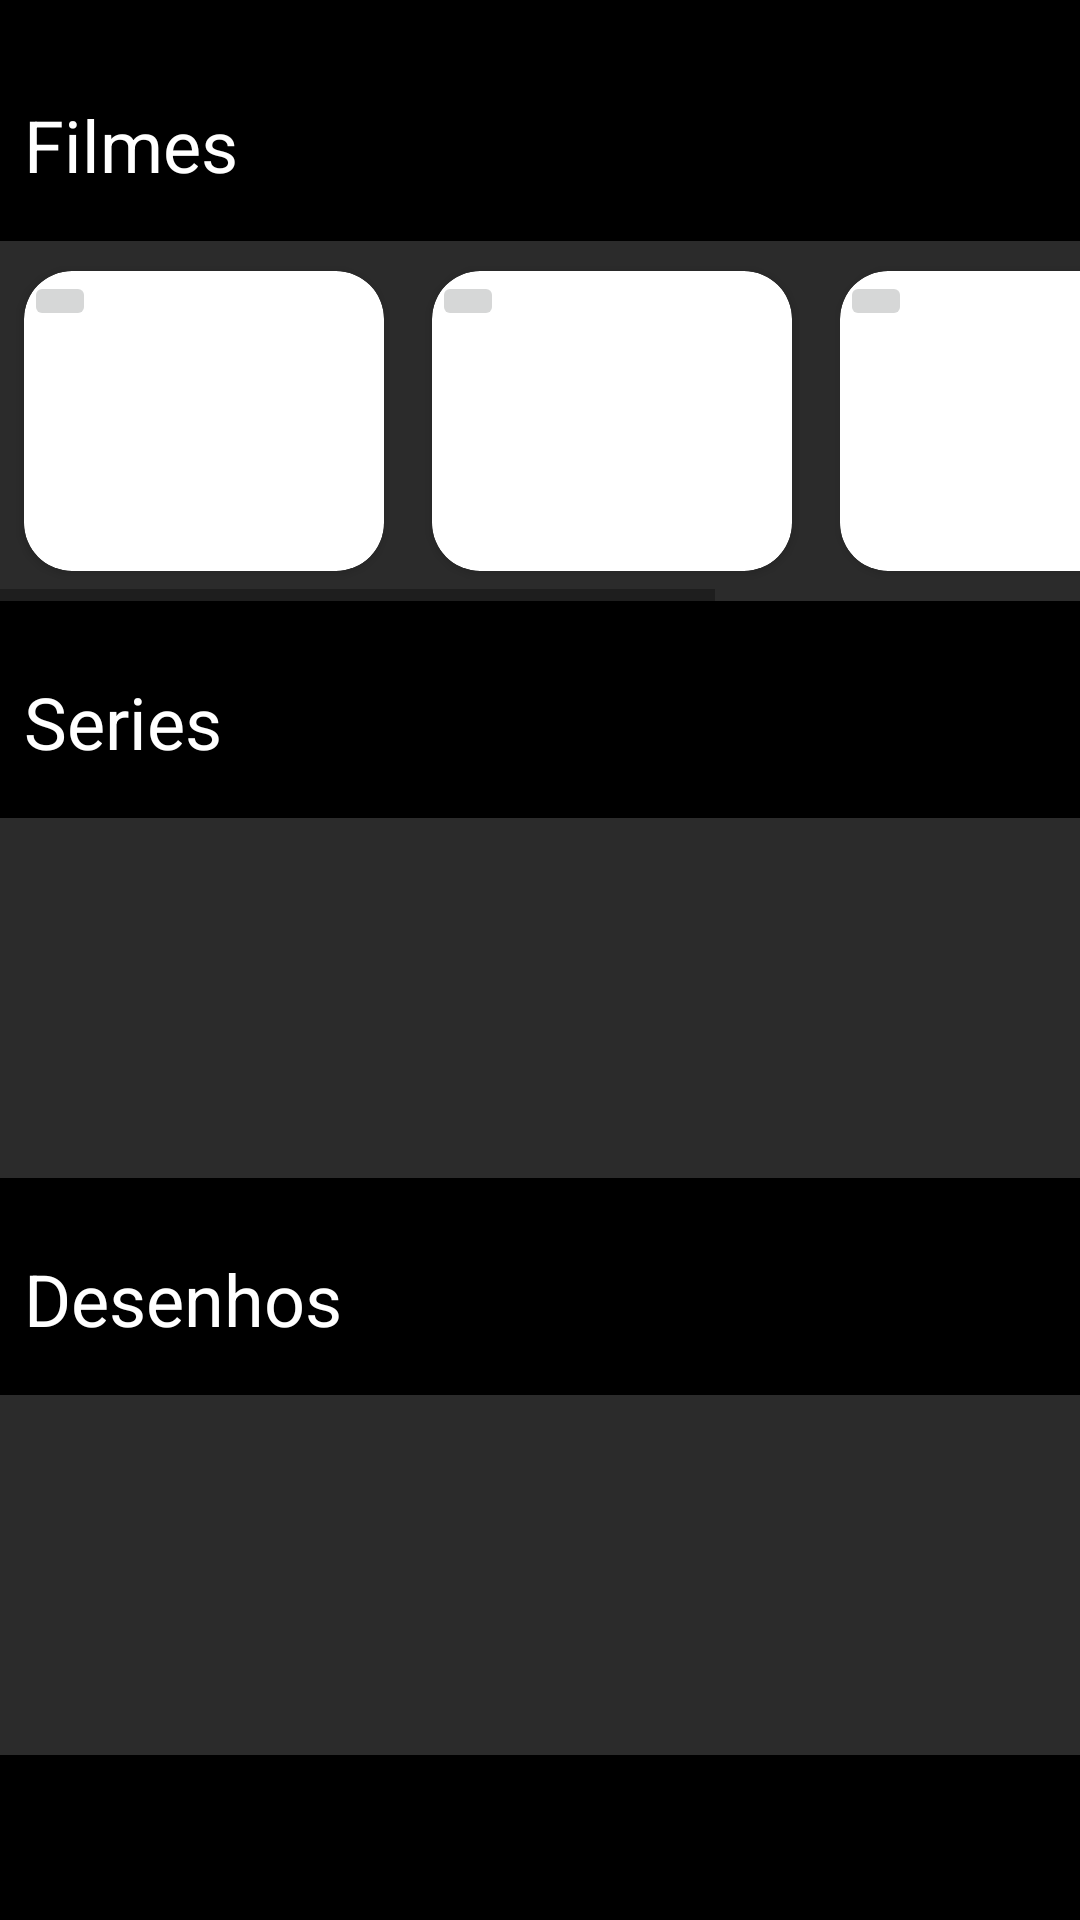

This screen was rendered from an Android layout file. Write that file and the resources it references.
<!-- AndroidManifest.xml: application theme Theme.Collev.NoActionBar -->
<!-- res/layout/slided_horizontal_layout.xml -->
<?xml version="1.0" encoding="utf-8"?>
<androidx.constraintlayout.widget.ConstraintLayout xmlns:android="http://schemas.android.com/apk/res/android"
    xmlns:app="http://schemas.android.com/apk/res-auto"
    xmlns:tools="http://schemas.android.com/tools"
    android:layout_width="match_parent"
    android:layout_height="match_parent"
    android:background="@color/black">

    <HorizontalScrollView
        android:id="@+id/sv01"
        android:layout_width="0dp"
        android:layout_height="120dp"
        android:layout_marginTop="16dp"
        android:background="#2B2B2B"
        app:layout_constraintEnd_toEndOf="parent"
        app:layout_constraintStart_toStartOf="parent"
        app:layout_constraintTop_toBottomOf="@+id/textView11">

        <LinearLayout
            android:layout_width="wrap_content"
            android:layout_height="match_parent"
            android:gravity="center_vertical"
            android:orientation="horizontal">

            <androidx.cardview.widget.CardView
                android:layout_width="120dp"
                android:layout_height="100dp"
                android:layout_marginLeft="8dp"
                android:layout_marginRight="8dp"
                app:cardCornerRadius="16dp">

                <ImageButton
                    android:layout_width="wrap_content"
                    android:layout_height="wrap_content"
                    tools:srcCompat="@tools:sample/avatars" />
            </androidx.cardview.widget.CardView>

            <androidx.cardview.widget.CardView
                android:layout_width="120dp"
                android:layout_height="100dp"
                android:layout_marginLeft="8dp"
                android:layout_marginRight="8dp"
                app:cardCornerRadius="16dp">

                <ImageButton
                    android:layout_width="wrap_content"
                    android:layout_height="wrap_content"
                    tools:srcCompat="@tools:sample/avatars" />
            </androidx.cardview.widget.CardView>

            <androidx.cardview.widget.CardView
                android:layout_width="120dp"
                android:layout_height="100dp"
                android:layout_marginLeft="8dp"
                android:layout_marginRight="8dp"
                app:cardCornerRadius="16dp">

                <ImageButton
                    android:layout_width="wrap_content"
                    android:layout_height="wrap_content"
                    tools:srcCompat="@tools:sample/avatars" />
            </androidx.cardview.widget.CardView>

            <androidx.cardview.widget.CardView
                android:layout_width="120dp"
                android:layout_height="100dp"
                android:layout_marginLeft="8dp"
                android:layout_marginRight="8dp"
                app:cardCornerRadius="16dp">

                <ImageButton
                    android:id="@+id/imageButton"
                    android:layout_width="wrap_content"
                    android:layout_height="wrap_content"
                    tools:srcCompat="@tools:sample/avatars" />
            </androidx.cardview.widget.CardView>
        </LinearLayout>
    </HorizontalScrollView>

    <HorizontalScrollView
        android:id="@+id/sv02"
        android:layout_width="0dp"
        android:layout_height="120dp"
        android:layout_marginTop="16dp"
        android:background="#2B2B2B"
        app:layout_constraintEnd_toEndOf="parent"
        app:layout_constraintStart_toStartOf="parent"
        app:layout_constraintTop_toBottomOf="@+id/textView18">

        <LinearLayout
            android:layout_width="wrap_content"
            android:layout_height="match_parent"
            android:orientation="vertical"/>
    </HorizontalScrollView>

    <HorizontalScrollView
        android:id="@+id/sv03"
        android:layout_width="0dp"
        android:layout_height="120dp"
        android:layout_marginTop="16dp"
        android:background="#2B2B2B"
        app:layout_constraintEnd_toEndOf="parent"
        app:layout_constraintStart_toStartOf="parent"
        app:layout_constraintTop_toBottomOf="@+id/textView20">

        <LinearLayout
            android:layout_width="wrap_content"
            android:layout_height="match_parent"
            android:orientation="vertical" />
    </HorizontalScrollView>

    <TextView
        android:id="@+id/textView11"
        android:layout_width="wrap_content"
        android:layout_height="wrap_content"
        android:layout_marginStart="8dp"
        android:layout_marginTop="32dp"
        android:text="Filmes"
        android:textColor="@color/white"
        android:textSize="24sp"
        app:layout_constraintStart_toStartOf="parent"
        app:layout_constraintTop_toTopOf="parent" />

    <TextView
        android:id="@+id/textView18"
        android:layout_width="wrap_content"
        android:layout_height="wrap_content"
        android:layout_marginStart="8dp"
        android:layout_marginTop="24dp"
        android:text="Series"
        android:textColor="@color/white"
        android:textSize="24sp"
        app:layout_constraintStart_toStartOf="parent"
        app:layout_constraintTop_toBottomOf="@+id/sv01" />

    <TextView
        android:id="@+id/textView20"
        android:layout_width="wrap_content"
        android:layout_height="wrap_content"
        android:layout_marginStart="8dp"
        android:layout_marginTop="24dp"
        android:text="Desenhos"
        android:textColor="@color/white"
        android:textSize="24sp"
        app:layout_constraintStart_toStartOf="parent"
        app:layout_constraintTop_toBottomOf="@+id/sv02" />
</androidx.constraintlayout.widget.ConstraintLayout>
<!-- resources referenced by this layout -->
<resources>
  <color name="black">#FF000000</color>
  <color name="white">#FFFFFFFF</color>
  <style name="Theme.Collev.NoActionBar" parent="Theme.MaterialComponents.Light.NoActionBar">
      </style>
</resources>
